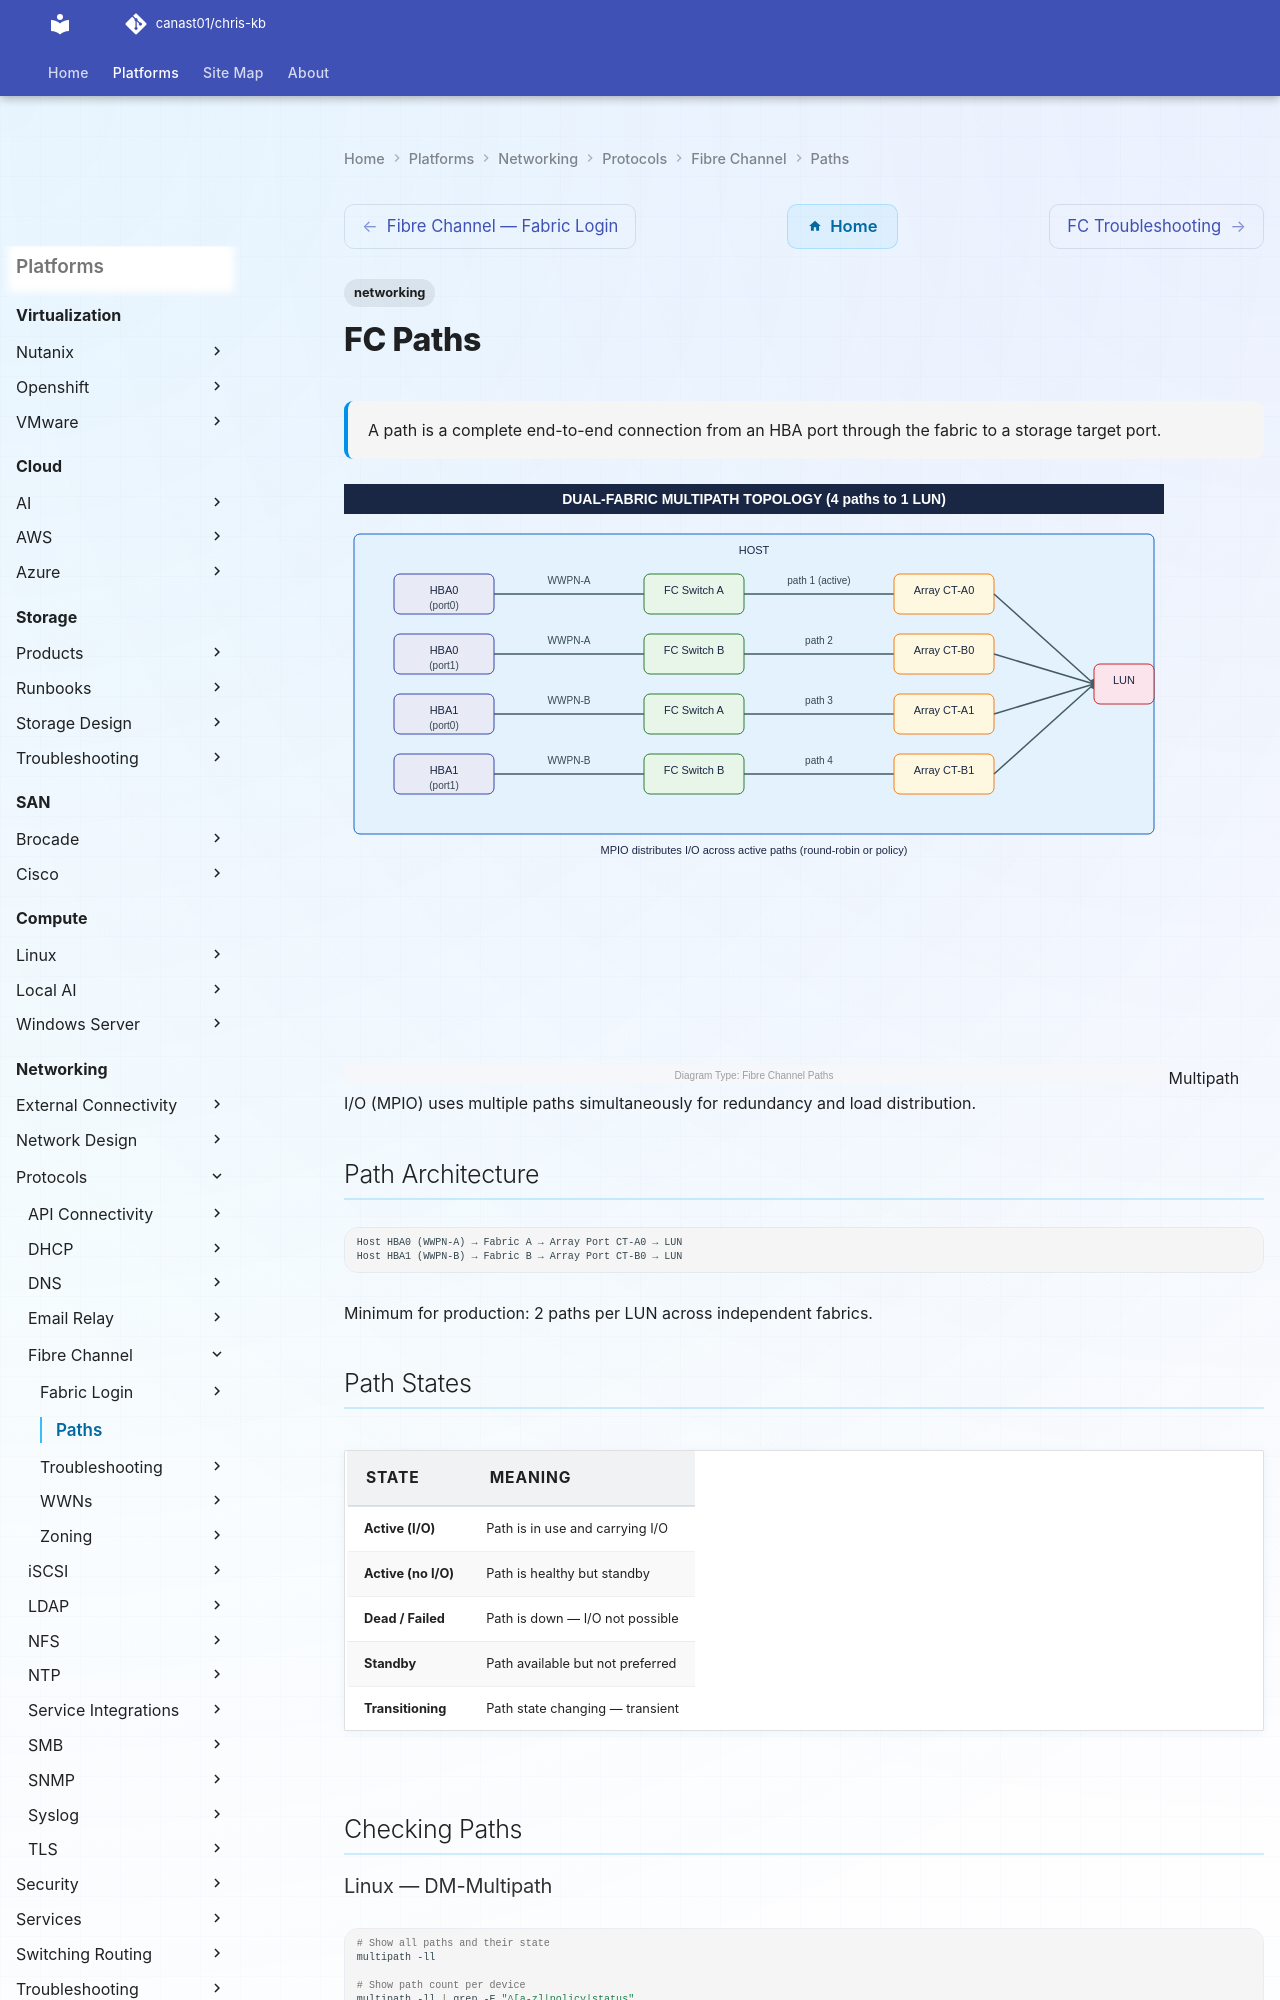

repository: canast01/chris-kb · page: networking/protocols/fibre-channel/paths/index.html · generator: mkdocs

---
tags:
  - networking
description: "A path is a complete end-to-end connection from an HBA port through the fabric to a storage target port."
---
# FC Paths

<div class="kb-summary">
A path is a complete end-to-end connection from an HBA port through the fabric to a storage target port.
</div>

![FC Paths — Diagram](../../../../assets/networking-protocols-fibre-channel-paths-diagram.svg)
Multipath I/O (MPIO) uses multiple paths simultaneously for redundancy and load distribution.

## Path Architecture

```text
Host HBA0 (WWPN-A) → Fabric A → Array Port CT-A0 → LUN
Host HBA1 (WWPN-B) → Fabric B → Array Port CT-B0 → LUN
```

Minimum for production: 2 paths per LUN across independent fabrics.

## Path States

| State | Meaning |
|---|---|
| **Active (I/O)** | Path is in use and carrying I/O |
| **Active (no I/O)** | Path is healthy but standby |
| **Dead / Failed** | Path is down — I/O not possible |
| **Standby** | Path available but not preferred |
| **Transitioning** | Path state changing — transient |

## Checking Paths
